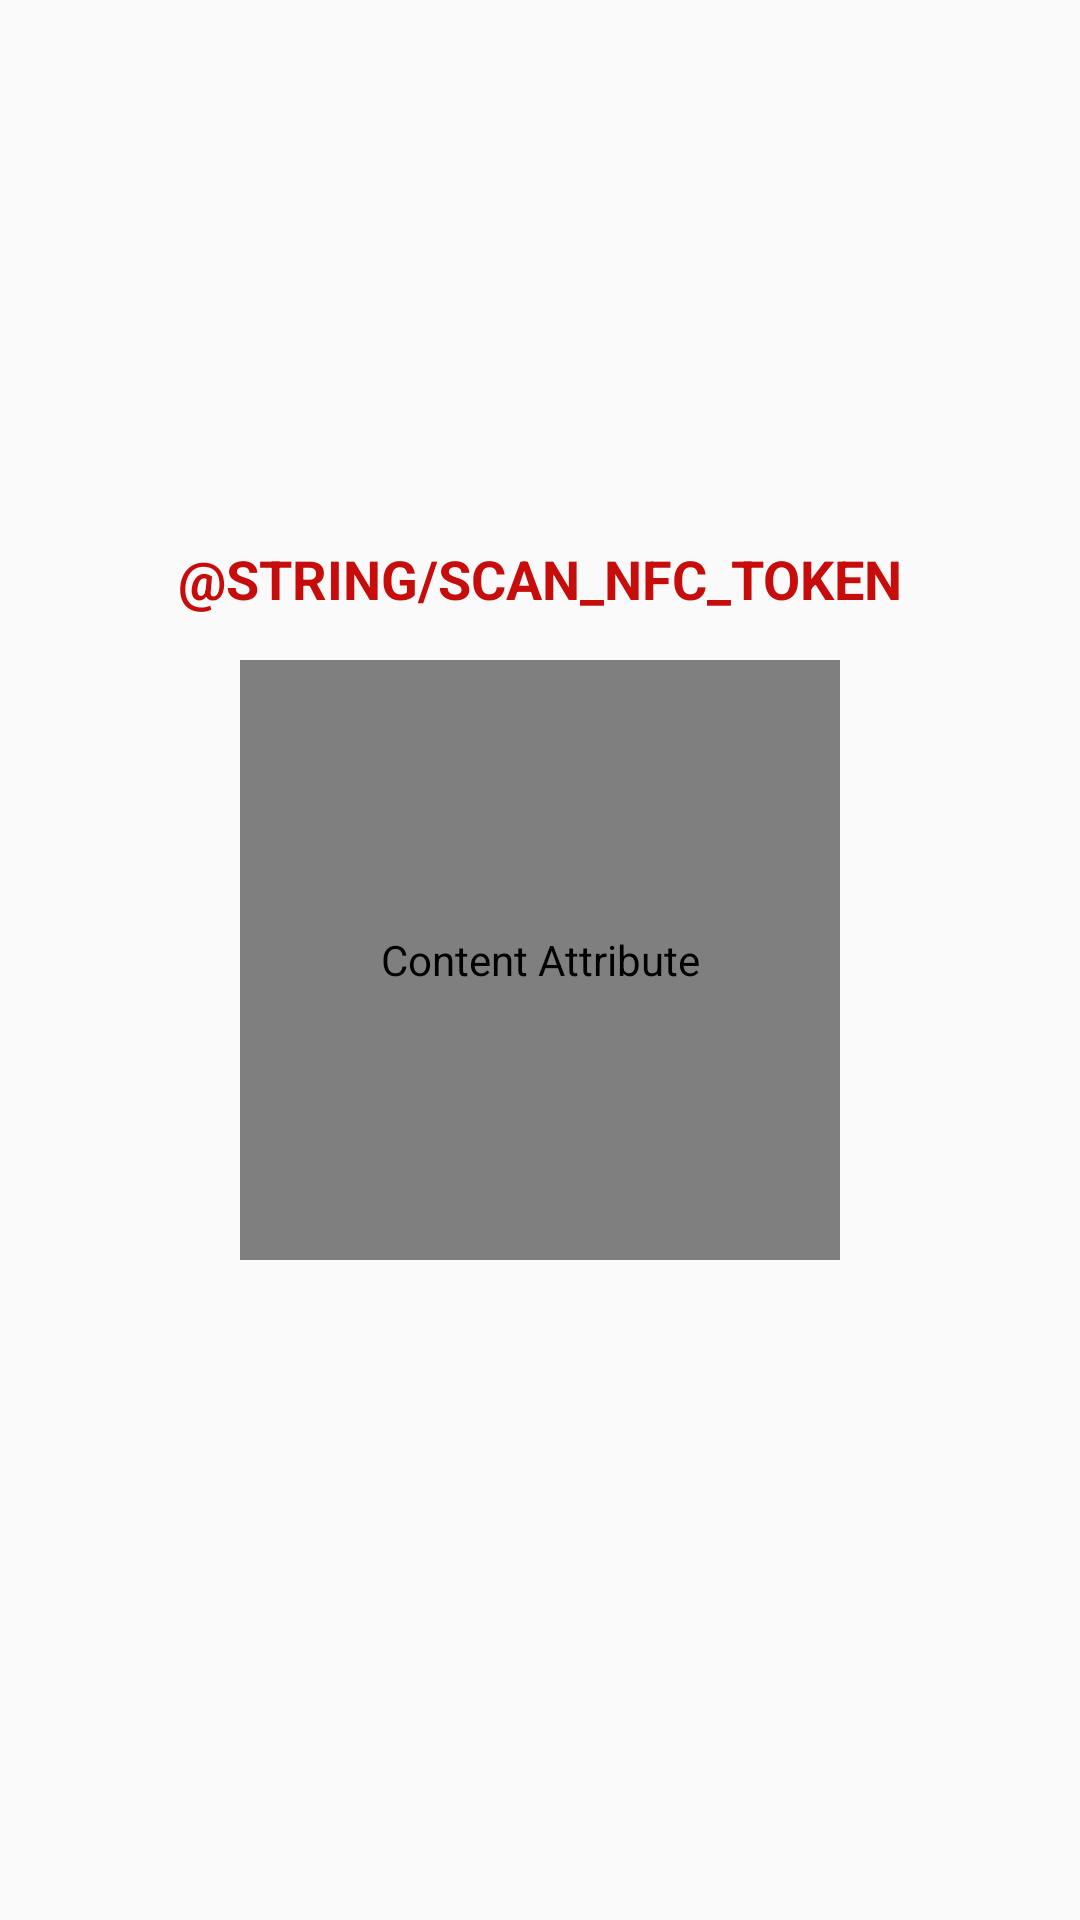

Here is an Android app screen rendered from its layout file. Give the layout XML and the strings, colors and styles it references.
<!-- AndroidManifest.xml: application theme AppTheme -->
<!-- res/layout/activity_write_token.xml -->
<?xml version="1.0" encoding="utf-8"?>
<RelativeLayout xmlns:android="http://schemas.android.com/apk/res/android"
    xmlns:tools="http://schemas.android.com/tools"
    android:layout_width="match_parent"
    android:layout_height="match_parent"
    tools:context=".WriteTokenActivity">

    <TextView
        android:layout_width="match_parent"
        android:layout_height="wrap_content"
        android:text="@string/scan_nfc_token"
        android:textAlignment="center"
        android:textColor="@color/colorAccent"
        android:textSize="18sp"
        android:textStyle="bold"
        android:padding="15dp"
        android:layout_above="@+id/writeToken_nfc"
        android:textAllCaps="true"/>

    <pl.droidsonroids.gif.GifImageView
        android:id="@+id/writeToken_nfc"
        android:layout_width="200dp"
        android:layout_height="200dp"
        android:layout_centerInParent="true"
        android:contentDescription="@string/content_attribute"
        android:scaleType="centerCrop"
        android:src="@drawable/nfc"
        android:onClick="onClick"/>

</RelativeLayout>
<!-- resources referenced by this layout -->
<resources>
  <color name="colorAccent">#c70c0c</color>
  <string name="content_attribute">Content Attribute</string>
  <style name="AppTheme" parent="Theme.AppCompat.Light.DarkActionBar">
          
          <item name="colorPrimary">@color/colorPrimary</item>
          <item name="colorPrimaryDark">@color/colorPrimaryDark</item>
          <item name="colorAccent">@color/colorAccent</item>
      </style>
  <color name="colorPrimary">#bbbbbb</color>
  <color name="colorPrimaryDark">#adadad</color>
</resources>
